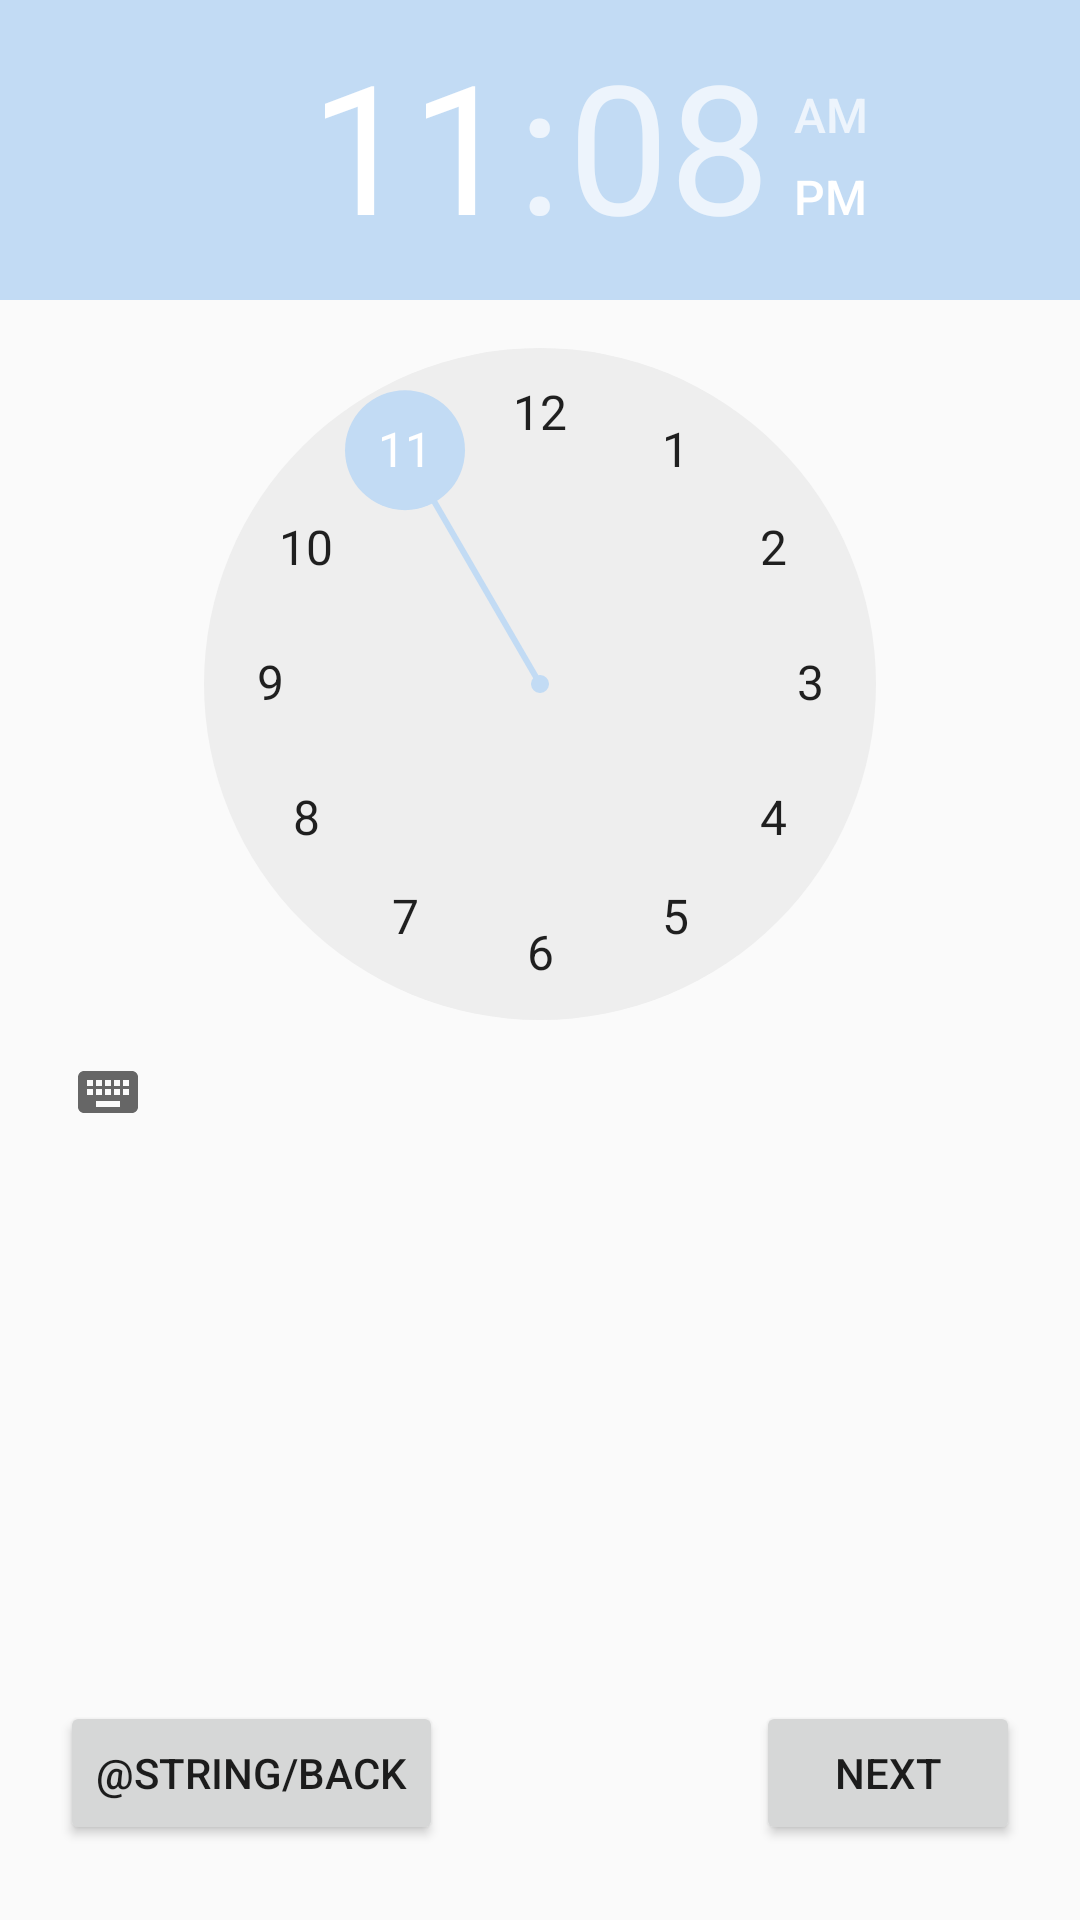

Produce the Android XML layout that renders to this screen, including the resource entries it uses.
<!-- AndroidManifest.xml: application theme AppTheme -->
<!-- res/layout/activity_add_time.xml -->
<?xml version="1.0" encoding="utf-8"?>
<android.support.constraint.ConstraintLayout xmlns:android="http://schemas.android.com/apk/res/android"
    xmlns:app="http://schemas.android.com/apk/res-auto"
    xmlns:tools="http://schemas.android.com/tools"
    android:layout_width="match_parent"
    android:layout_height="match_parent"
    tools:layout_editor_absoluteY="81dp">

    <TimePicker
        android:id="@+id/timePicker"
        android:layout_width="wrap_content"
        android:layout_height="446dp"
        android:backgroundTint="?attr/colorPrimary"
        android:headerBackground="?attr/actionModeSplitBackground"
        android:numbersSelectorColor="?attr/actionModeSplitBackground"
        app:layout_constraintStart_toStartOf="parent"
        app:layout_constraintTop_toTopOf="parent" />

    <Button
        android:id="@+id/nextTimeBtn"
        android:layout_width="wrap_content"
        android:layout_height="wrap_content"
        android:layout_marginBottom="25dp"
        android:layout_marginEnd="20dp"
        android:text="Next"
        app:layout_constraintBottom_toBottomOf="parent"
        app:layout_constraintEnd_toEndOf="parent" />

    <Button
        android:id="@+id/backBtn"
        android:layout_width="wrap_content"
        android:layout_height="wrap_content"
        android:layout_marginBottom="25dp"
        android:layout_marginStart="20dp"
        android:text="@string/Back"
        app:layout_constraintBottom_toBottomOf="parent"
        app:layout_constraintStart_toStartOf="parent" />
</android.support.constraint.ConstraintLayout>
<!-- resources referenced by this layout -->
<resources>
  <style name="AppTheme" parent="Theme.AppCompat.Light.DarkActionBar">
          
          <item name="colorPrimary">@color/colorPrimary</item>
          <item name="colorPrimaryDark">@color/colorPrimaryDark</item>
          <item name="colorAccent">@color/colorAccent</item>
      </style>
  <color name="colorPrimary">#7dbbc3</color>
  <color name="colorPrimaryDark">#c2dbf4</color>
  <color name="colorAccent">#7dbbc3</color>
</resources>
